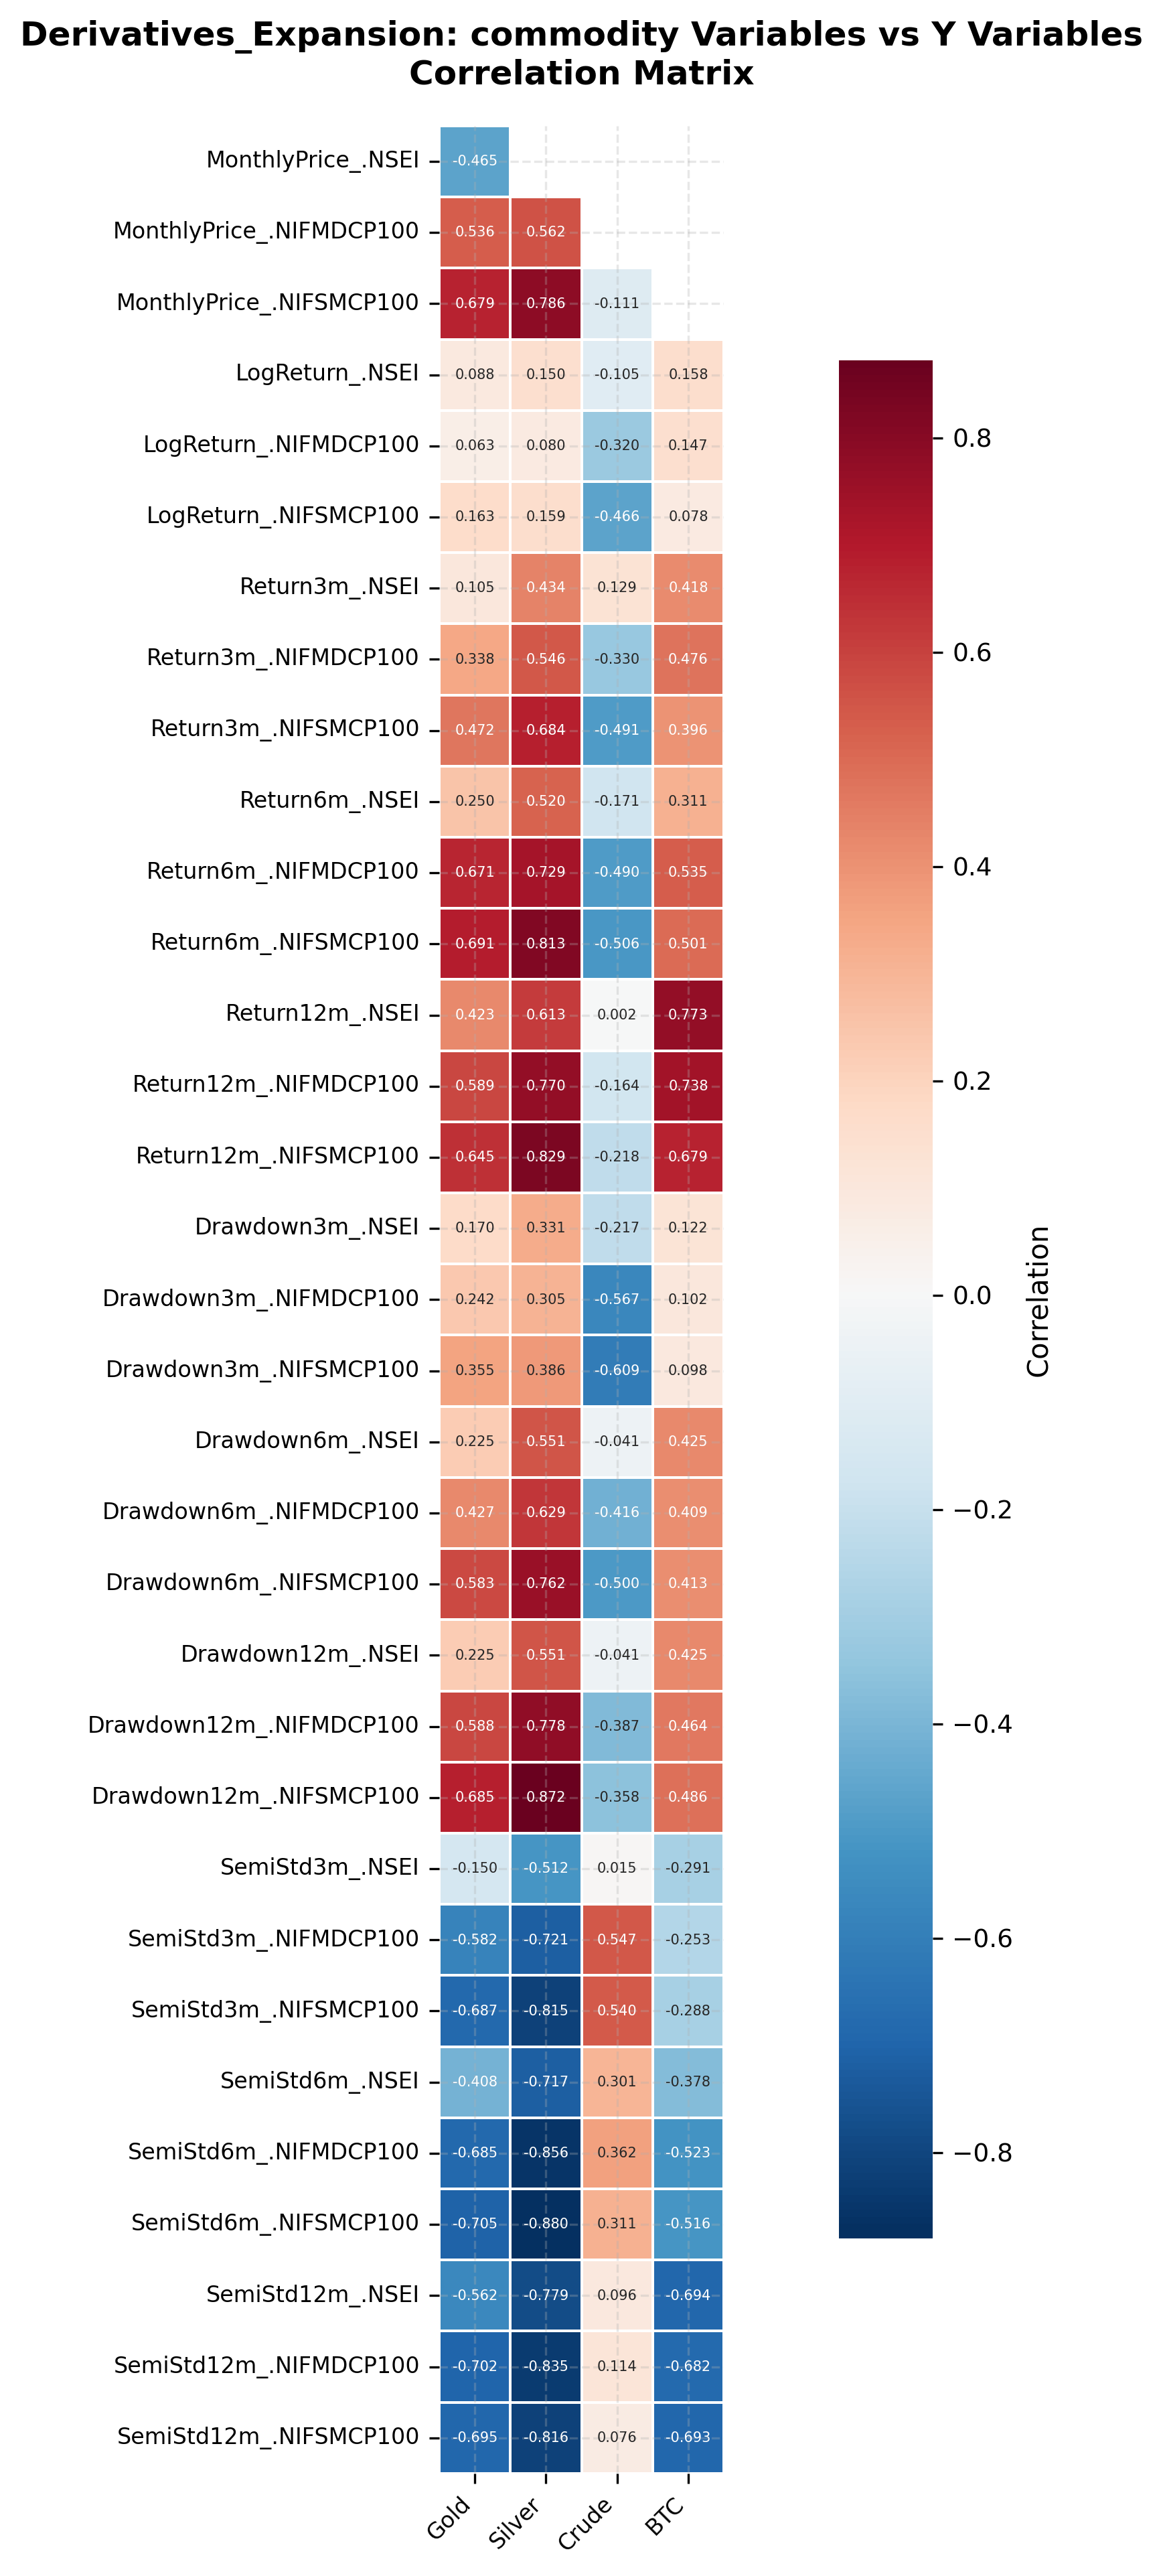

Data behind this chart, as committed beside it:
, Gold, Silver, Crude, BTC
MonthlyPrice_.NSEI, -0.4651, -0.5093, 0.5135, 0.1155
MonthlyPrice_.NIFMDCP100, 0.5358, 0.5624, 0.03596, 0.8155
MonthlyPrice_.NIFSMCP100, 0.6794, 0.786, -0.1113, 0.7335
LogReturn_.NSEI, 0.08785, 0.1498, -0.1053, 0.1577
LogReturn_.NIFMDCP100, 0.06308, 0.08007, -0.32, 0.1467
LogReturn_.NIFSMCP100, 0.163, 0.159, -0.4664, 0.07835
Return3m_.NSEI, 0.1046, 0.4341, 0.129, 0.4178
Return3m_.NIFMDCP100, 0.3385, 0.5462, -0.3299, 0.476
Return3m_.NIFSMCP100, 0.472, 0.6841, -0.4913, 0.3961
Return6m_.NSEI, 0.2498, 0.52, -0.1708, 0.3112
Return6m_.NIFMDCP100, 0.6709, 0.7285, -0.4904, 0.535
Return6m_.NIFSMCP100, 0.6915, 0.8127, -0.5062, 0.5011
Return12m_.NSEI, 0.423, 0.6133, 0.001687, 0.7727
Return12m_.NIFMDCP100, 0.5892, 0.7699, -0.1638, 0.738
Return12m_.NIFSMCP100, 0.6453, 0.8294, -0.2176, 0.6791
Drawdown3m_.NSEI, 0.1699, 0.3311, -0.2169, 0.1218
Drawdown3m_.NIFMDCP100, 0.2419, 0.3052, -0.5672, 0.102
Drawdown3m_.NIFSMCP100, 0.3547, 0.3859, -0.6085, 0.09814
Drawdown6m_.NSEI, 0.225, 0.5511, -0.04078, 0.4248
Drawdown6m_.NIFMDCP100, 0.4267, 0.6286, -0.4158, 0.4089
Drawdown6m_.NIFSMCP100, 0.5832, 0.7623, -0.4998, 0.413
Drawdown12m_.NSEI, 0.225, 0.5511, -0.04078, 0.4248
Drawdown12m_.NIFMDCP100, 0.5878, 0.7783, -0.3873, 0.4644
Drawdown12m_.NIFSMCP100, 0.6855, 0.872, -0.3576, 0.4863
SemiStd3m_.NSEI, -0.1496, -0.5119, 0.0153, -0.291
SemiStd3m_.NIFMDCP100, -0.5824, -0.7214, 0.5474, -0.253
SemiStd3m_.NIFSMCP100, -0.687, -0.8151, 0.5403, -0.2881
SemiStd6m_.NSEI, -0.4081, -0.717, 0.3009, -0.3784
SemiStd6m_.NIFMDCP100, -0.685, -0.8565, 0.3624, -0.5232
SemiStd6m_.NIFSMCP100, -0.7045, -0.8805, 0.3111, -0.5164
SemiStd12m_.NSEI, -0.5617, -0.7793, 0.09598, -0.6936
SemiStd12m_.NIFMDCP100, -0.7019, -0.8352, 0.114, -0.6816
SemiStd12m_.NIFSMCP100, -0.6946, -0.8164, 0.07566, -0.6933
